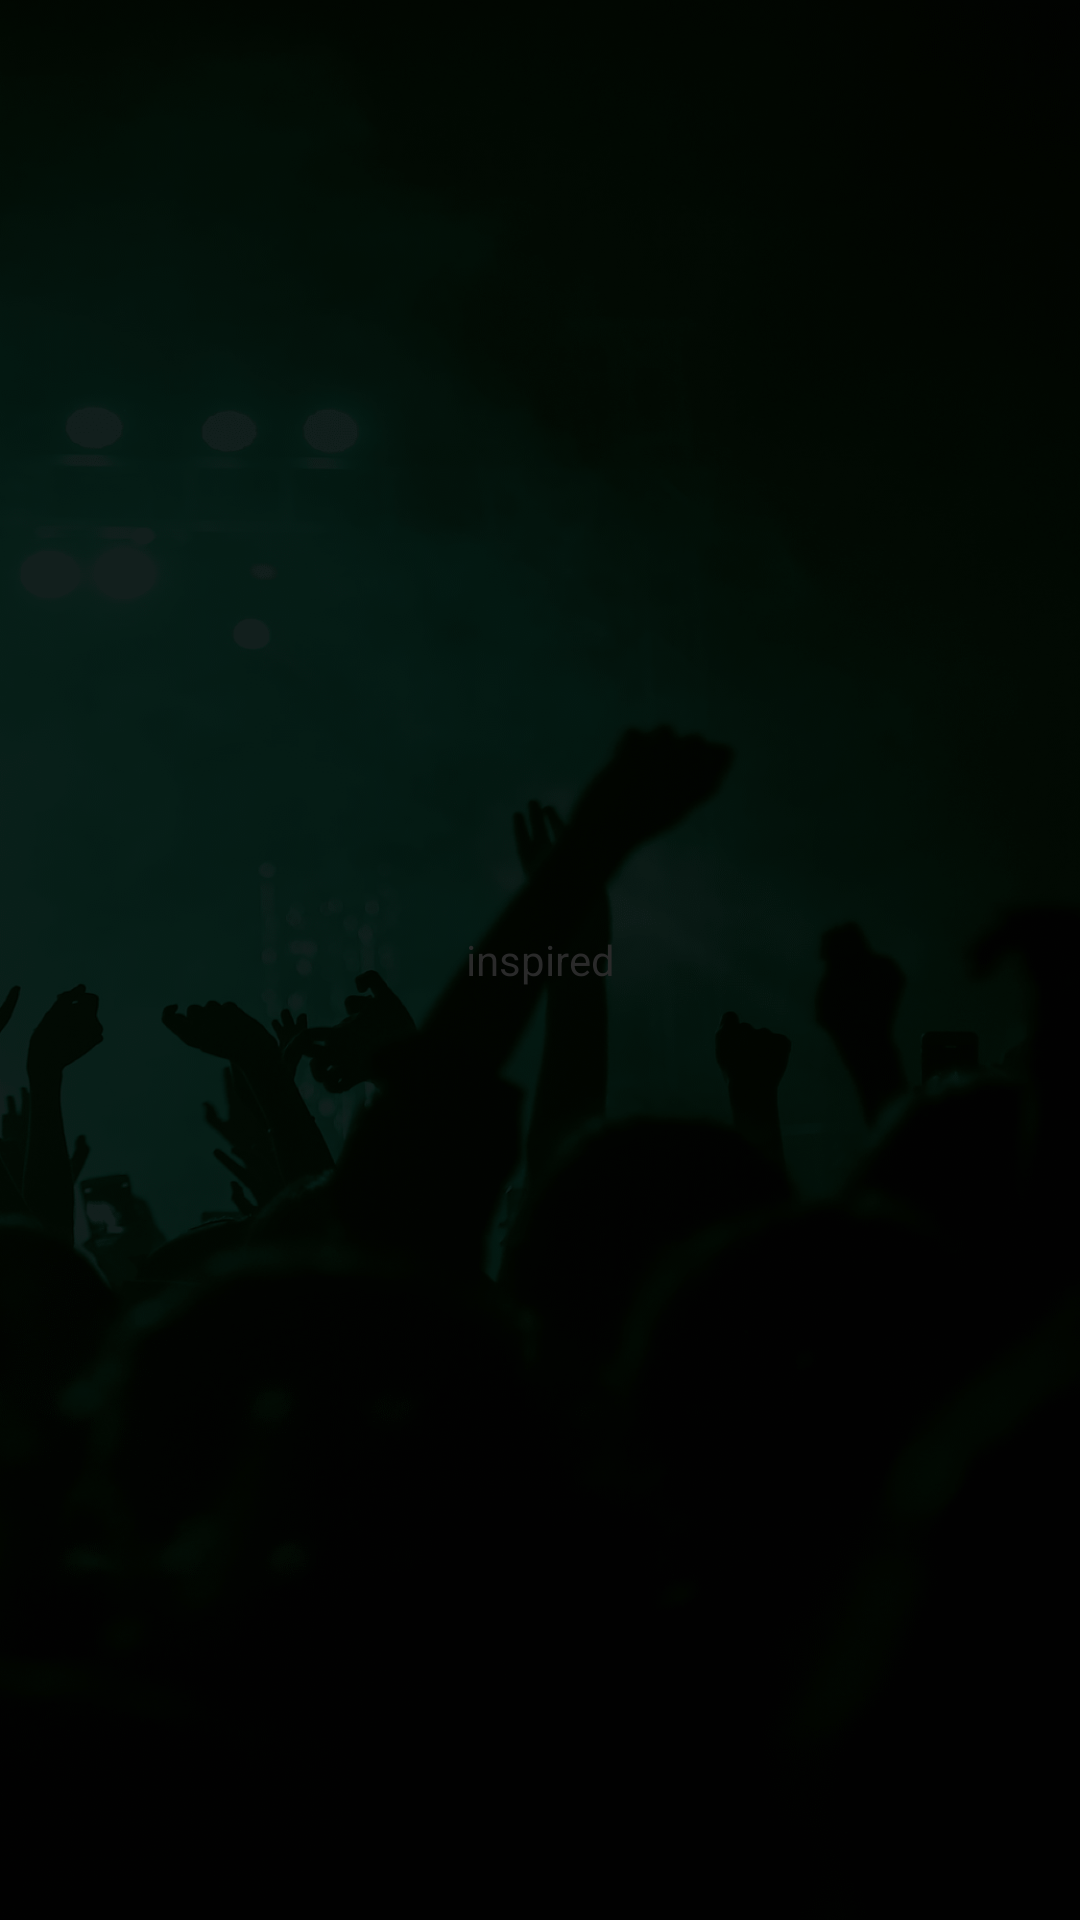

Produce the Android XML layout that renders to this screen, including the resource entries it uses.
<!-- AndroidManifest.xml: activity theme AppTheme1 -->
<!-- res/layout/activity_splash.xml -->
<?xml version="1.0" encoding="utf-8"?>
<FrameLayout xmlns:android="http://schemas.android.com/apk/res/android"
    xmlns:tools="http://schemas.android.com/tools"
    android:id="@+id/containerSplash"
    android:layout_width="match_parent"
    android:layout_height="match_parent"
    android:orientation="vertical">

    <ImageView
        android:layout_width="match_parent"
        android:layout_height="match_parent"
        android:background="@drawable/bg_splash"
        android:scaleType="centerCrop"
        tools:ignore="ContentDescription" />

    <View
        android:layout_width="match_parent"
        android:layout_height="match_parent"
        android:background="#D9000000" />

    <TextView
        style="@style/Text20W"
        android:layout_width="match_parent"
        android:layout_height="match_parent"
        android:gravity="center"
        android:text="@string/app_name" />
</FrameLayout>
<!-- resources referenced by this layout -->
<resources>
  <!-- drawable bg_splash: png bitmap (drawable-xxhdpi, 380047 bytes) -->
  <string name="app_name">inspired</string>
  <style name="AppTheme1" parent="Theme.AppCompat.Light.NoActionBar">
          <item name="android:windowContentOverlay">@null</item>
          <item name="colorPrimary">@color/colorPrimary</item>
          <item name="colorPrimaryDark">@color/white</item>
          <item name="colorAccent">@color/white</item>
          <item name="android:textColorPrimary">@color/charcoalGrey_50</item>
          <item name="android:textColor">@color/black_effective</item>
          <item name="android:windowBackground">@color/bg_color</item>
          <item name="android:textAllCaps">false</item>
          <item name="android:textSize">14sp</item>
          <item name="android:statusBarColor">@color/white</item>
  
          <item name="android:typeface">sans</item>
          <item name="drawerArrowStyle">@style/MaterialDrawer.DrawerArrowStyle</item>
          <item name="android:windowDrawsSystemBarBackgrounds">false</item>
      </style>
  <color name="colorPrimary">@color/blue_black_light</color>
  <color name="white">#FFFFFF</color>
  <color name="charcoalGrey_50">#80444b54</color>
  <color name="black_effective">#2a2a2a</color>
  <style name="MaterialDrawer.DrawerArrowStyle" parent="Widget.AppCompat.DrawerArrowToggle">
          <item name="spinBars">false</item>
          <item name="color">@color/white</item>
      </style>
  <color name="blue_black_light">#516179</color>
</resources>
